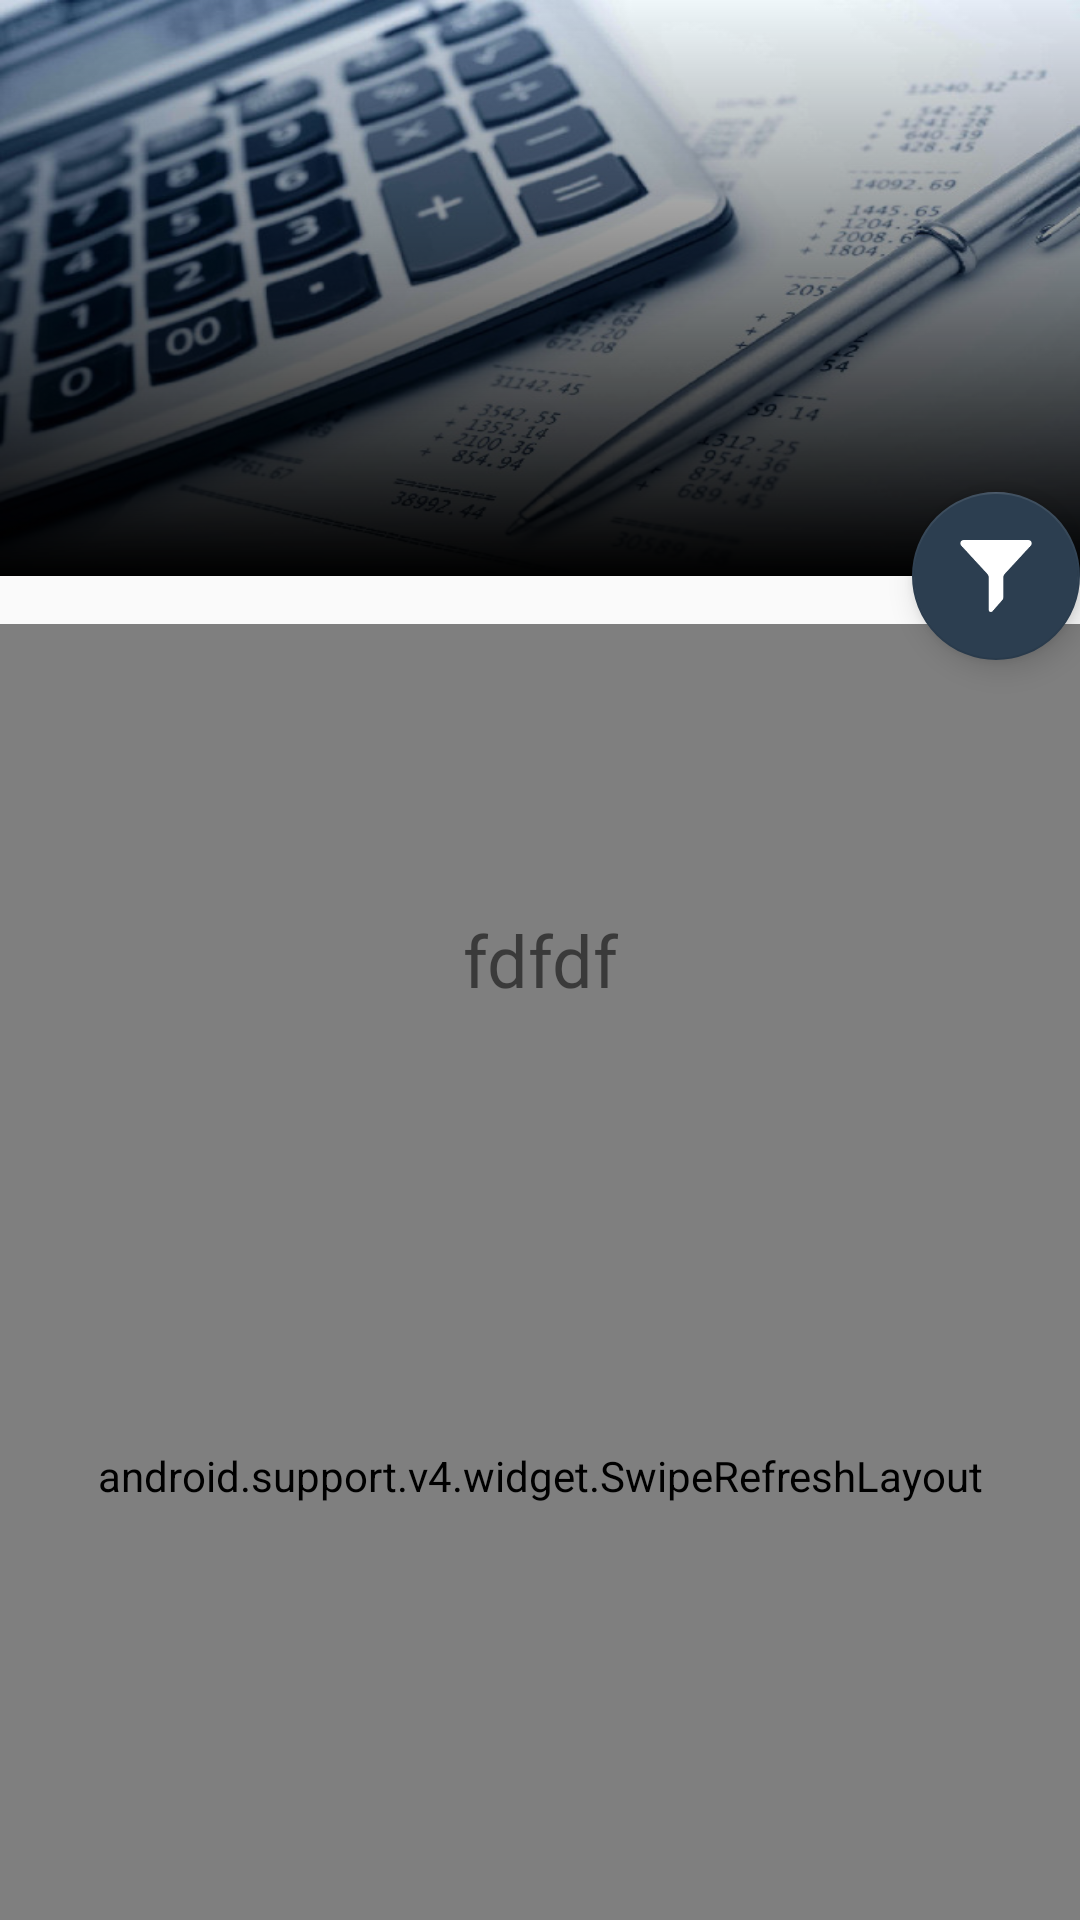

Write the Android layout XML for this screen, with the resource values it uses.
<!-- AndroidManifest.xml: application theme AppTheme -->
<!-- res/layout/activity_commission_history_list.xml -->
<android.support.design.widget.CoordinatorLayout xmlns:android="http://schemas.android.com/apk/res/android"
    xmlns:app="http://schemas.android.com/apk/res-auto"
    android:layout_width="match_parent"
    android:layout_height="match_parent"
    android:fitsSystemWindows="true">

    <android.support.design.widget.AppBarLayout
        android:id="@+id/appbar"
        android:layout_width="match_parent"
        android:layout_height="192dp"
        android:fitsSystemWindows="true"
        android:theme="@style/ThemeOverlay.AppCompat.Dark.ActionBar">

        <android.support.design.widget.CollapsingToolbarLayout
            android:id="@+id/collapsing_toolbar"
            android:layout_width="match_parent"
            android:layout_height="match_parent"
            android:fitsSystemWindows="true"
            app:contentScrim="?attr/colorPrimary"
            app:expandedTitleMarginBottom="32dp"
            app:expandedTitleMarginEnd="64dp"
            app:expandedTitleMarginStart="48dp"
            app:layout_scrollFlags="scroll|exitUntilCollapsed">

            <FrameLayout
                android:layout_width="match_parent"
                android:layout_height="wrap_content">

                <ImageView
                    android:id="@+id/header"
                    android:layout_width="match_parent"
                    android:layout_height="match_parent"
                    android:background="@drawable/business_header1"
                    android:fitsSystemWindows="true"
                    android:scaleType="centerCrop"
                    app:layout_collapseMode="parallax" />

                <ImageView
                    android:id="@+id/headerBG"
                    android:layout_width="match_parent"
                    android:layout_height="match_parent"
                    android:background="@drawable/background_gradient"
                    android:fitsSystemWindows="true"
                    android:scaleType="centerCrop"
                    app:layout_collapseMode="parallax" />
            </FrameLayout>

            <android.support.v7.widget.Toolbar
                android:id="@+id/anim_toolbar"
                android:layout_width="match_parent"
                android:layout_height="?attr/actionBarSize"
                app:layout_collapseMode="pin"
                app:popupTheme="@style/ThemeOverlay.AppCompat.Light" />
        </android.support.design.widget.CollapsingToolbarLayout>
    </android.support.design.widget.AppBarLayout>


    <android.support.v4.widget.SwipeRefreshLayout
        android:id="@+id/swipe_refresh_layout"
        android:layout_width="match_parent"
        android:layout_height="match_parent"
        android:layout_marginTop="@dimen/activity_vertical_margin"
        app:layout_behavior="@string/appbar_scrolling_view_behavior">

        <com.webmyne.connect.customUI.FamiliarRecylerView.FamiliarRecyclerView
            android:id="@+id/recyclerView"
            android:layout_width="match_parent"
            android:layout_height="match_parent" />

    </android.support.v4.widget.SwipeRefreshLayout>

    <include
        android:id="@+id/emptyLayout"
        layout="@layout/recycleempty" />

    <android.support.design.widget.FloatingActionButton
        android:id="@+id/fab"
        android:layout_width="wrap_content"
        android:layout_height="wrap_content"
        android:clickable="true"
        android:src="@drawable/ic_filter"
        android:visibility="visible"
        app:backgroundTint="@color/colorPrimary"
        app:backgroundTintMode="src_atop"
        app:layout_anchor="@+id/appbar"
        app:layout_anchorGravity="bottom|right|end" />

</android.support.design.widget.CoordinatorLayout>
<!-- res/layout/recycleempty.xml (included above) -->
<?xml version="1.0" encoding="utf-8"?>
<LinearLayout
    xmlns:android="http://schemas.android.com/apk/res/android"
    xmlns:app="http://schemas.android.com/apk/res-auto"
    android:layout_width="match_parent"
    android:gravity="center"
    android:orientation="vertical"
    android:layout_height="match_parent">

    <ImageView
        android:id="@+id/imgEmptyIcon"
        android:layout_width="wrap_content"
        android:layout_height="wrap_content" />

    <TextView
        android:text="fdfdf"
        android:id="@+id/txtMsg"
        android:padding="@dimen/activity_vertical_margin"
        android:textColor="@color/accent"
        android:textSize="@dimen/margin_24"
        android:gravity="center"
        android:layout_width="match_parent"
        android:layout_height="wrap_content" />

</LinearLayout>
<!-- resources referenced by this layout -->
<resources>
  <color name="colorPrimary">#2c3e50</color>
  <dimen name="activity_vertical_margin">16dp</dimen>
  <dimen name="margin_24">24dp</dimen>
  <!-- drawable background_gradient (drawable) -->
  <?xml version="1.0" encoding="UTF-8"?>
  <shape xmlns:android="http://schemas.android.com/apk/res/android"
      android:shape="rectangle">
  
      <gradient
          android:angle="45"
          android:endColor="#00000000"
          android:startColor="#000000"
          android:type="linear"
          android:useLevel="true" />
  
  </shape>
  <!-- drawable business_header1: jpg bitmap (drawable, 78052 bytes) -->
  <!-- drawable ic_filter: png bitmap (drawable-hdpi, 587 bytes) -->
  <style name="AppTheme" parent="Theme.AppCompat.Light.NoActionBar">
          
          <item name="colorPrimary">@color/colorPrimary</item>
          <item name="colorPrimaryDark">@color/colorPrimary</item>
          <item name="colorAccent">@color/colorAccent</item>
          <item name="android:windowActionBar">false</item>
      </style>
  <color name="colorAccent">#E91E63</color>
</resources>
